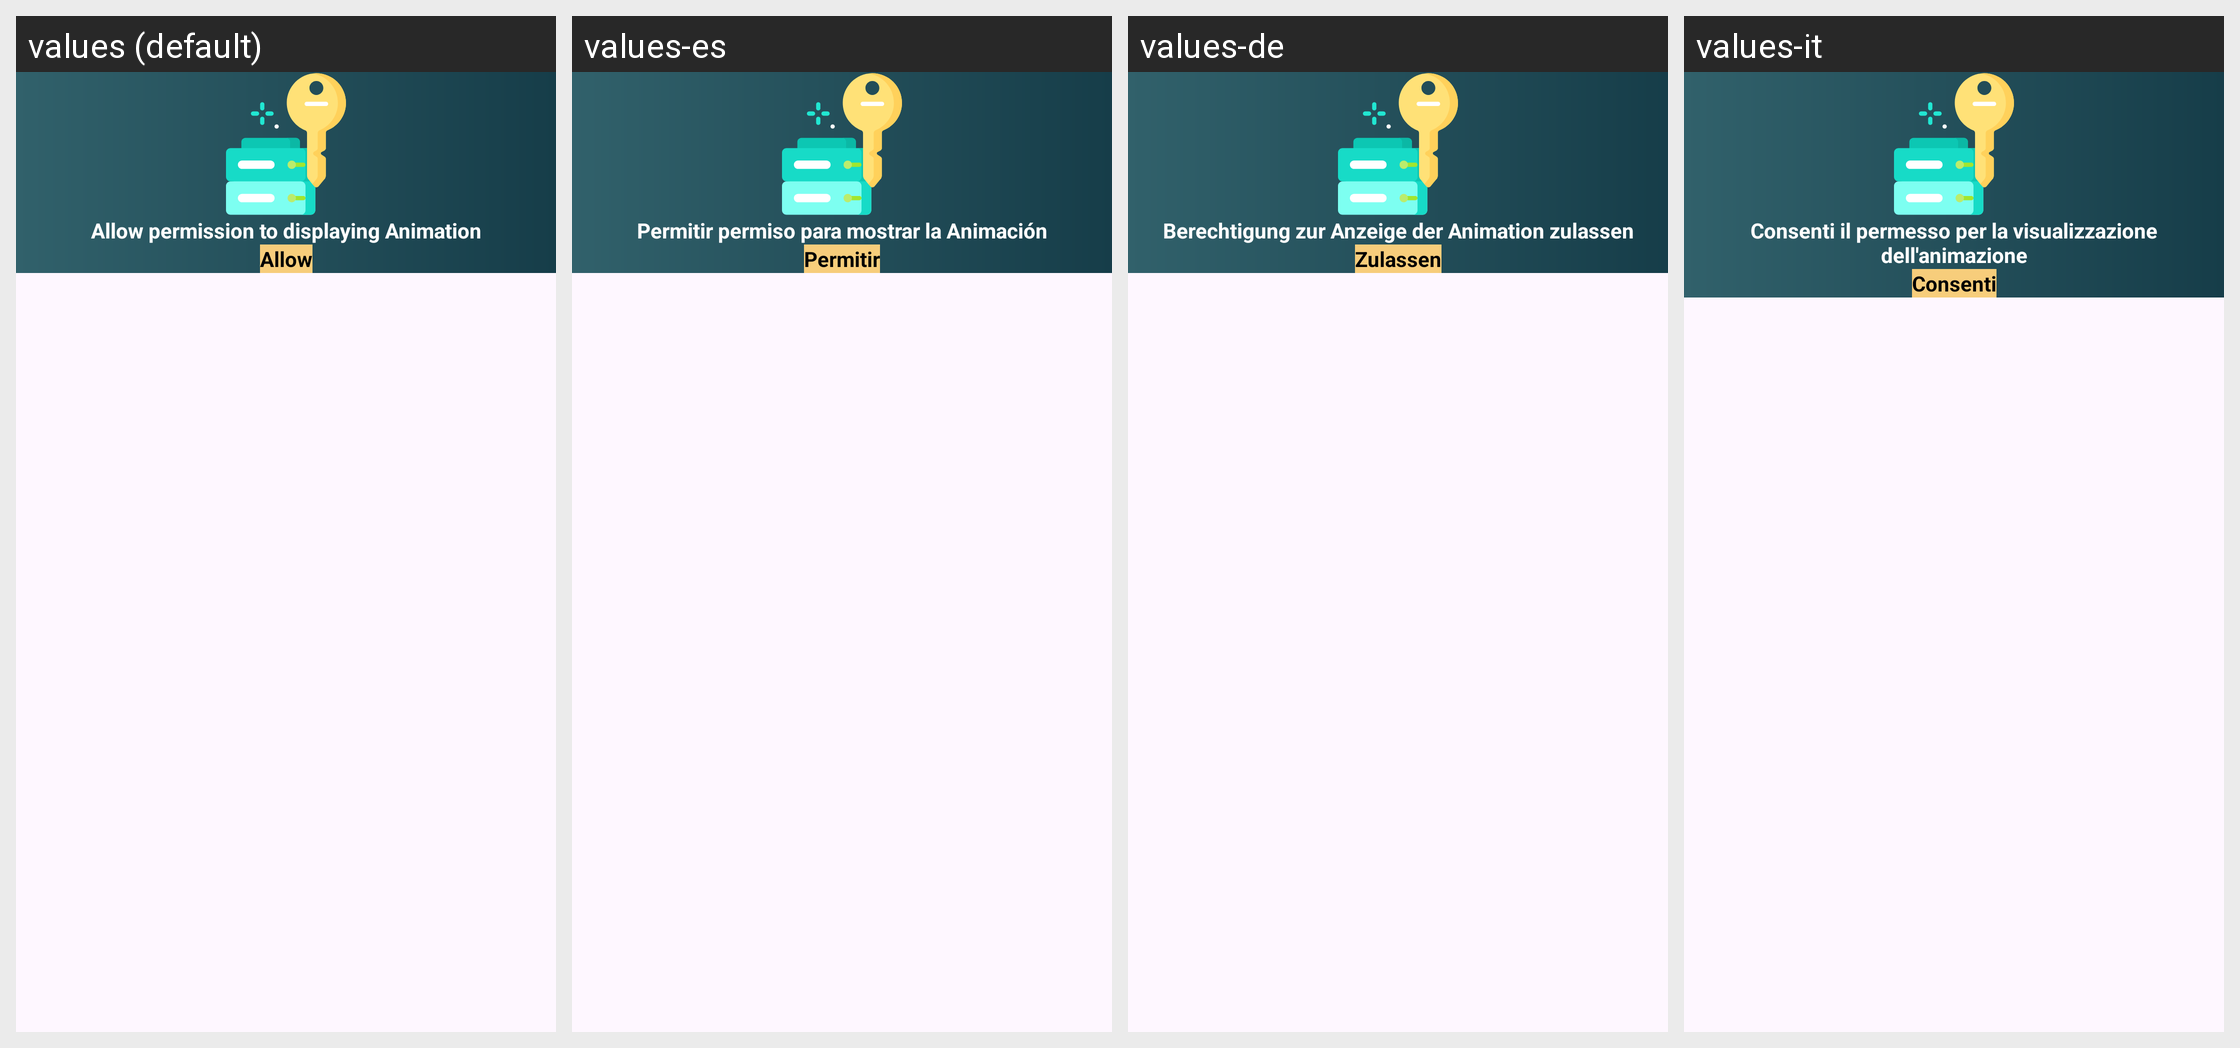

The same Android screen rendered under several of its app's locales, left to right. List the strings drawn on it with the default value and each locale's translation.
Android screen res/layout/custom_dialog_permission_animation_display.xml rendered under 4 locales, left to right: values (default), values-es, values-de, values-it. Device: Nexus 5 (rendered at 1080×1920; each locale shown at half size, 540×960, under a caption strip naming it); theme Theme.BatteryAnimation.
Other locales in the repository, not shown: values-ar, values-fr, values-ur.
Strings drawn on this screen, with the default value and each locale's value (text and hints the layout hard-codes, and strings that could not be matched under every locale, appear in the picture but are not listed):

alow_animation_permission
  values: Allow permission to displaying Animation
  values-es: Permitir permiso para mostrar la Animación
  values-de: Berechtigung zur Anzeige der Animation zulassen
  values-it: Consenti il permesso per la visualizzazione dell'animazione

allow
  values: Allow
  values-es: Permitir
  values-de: Zulassen
  values-it: Consenti
